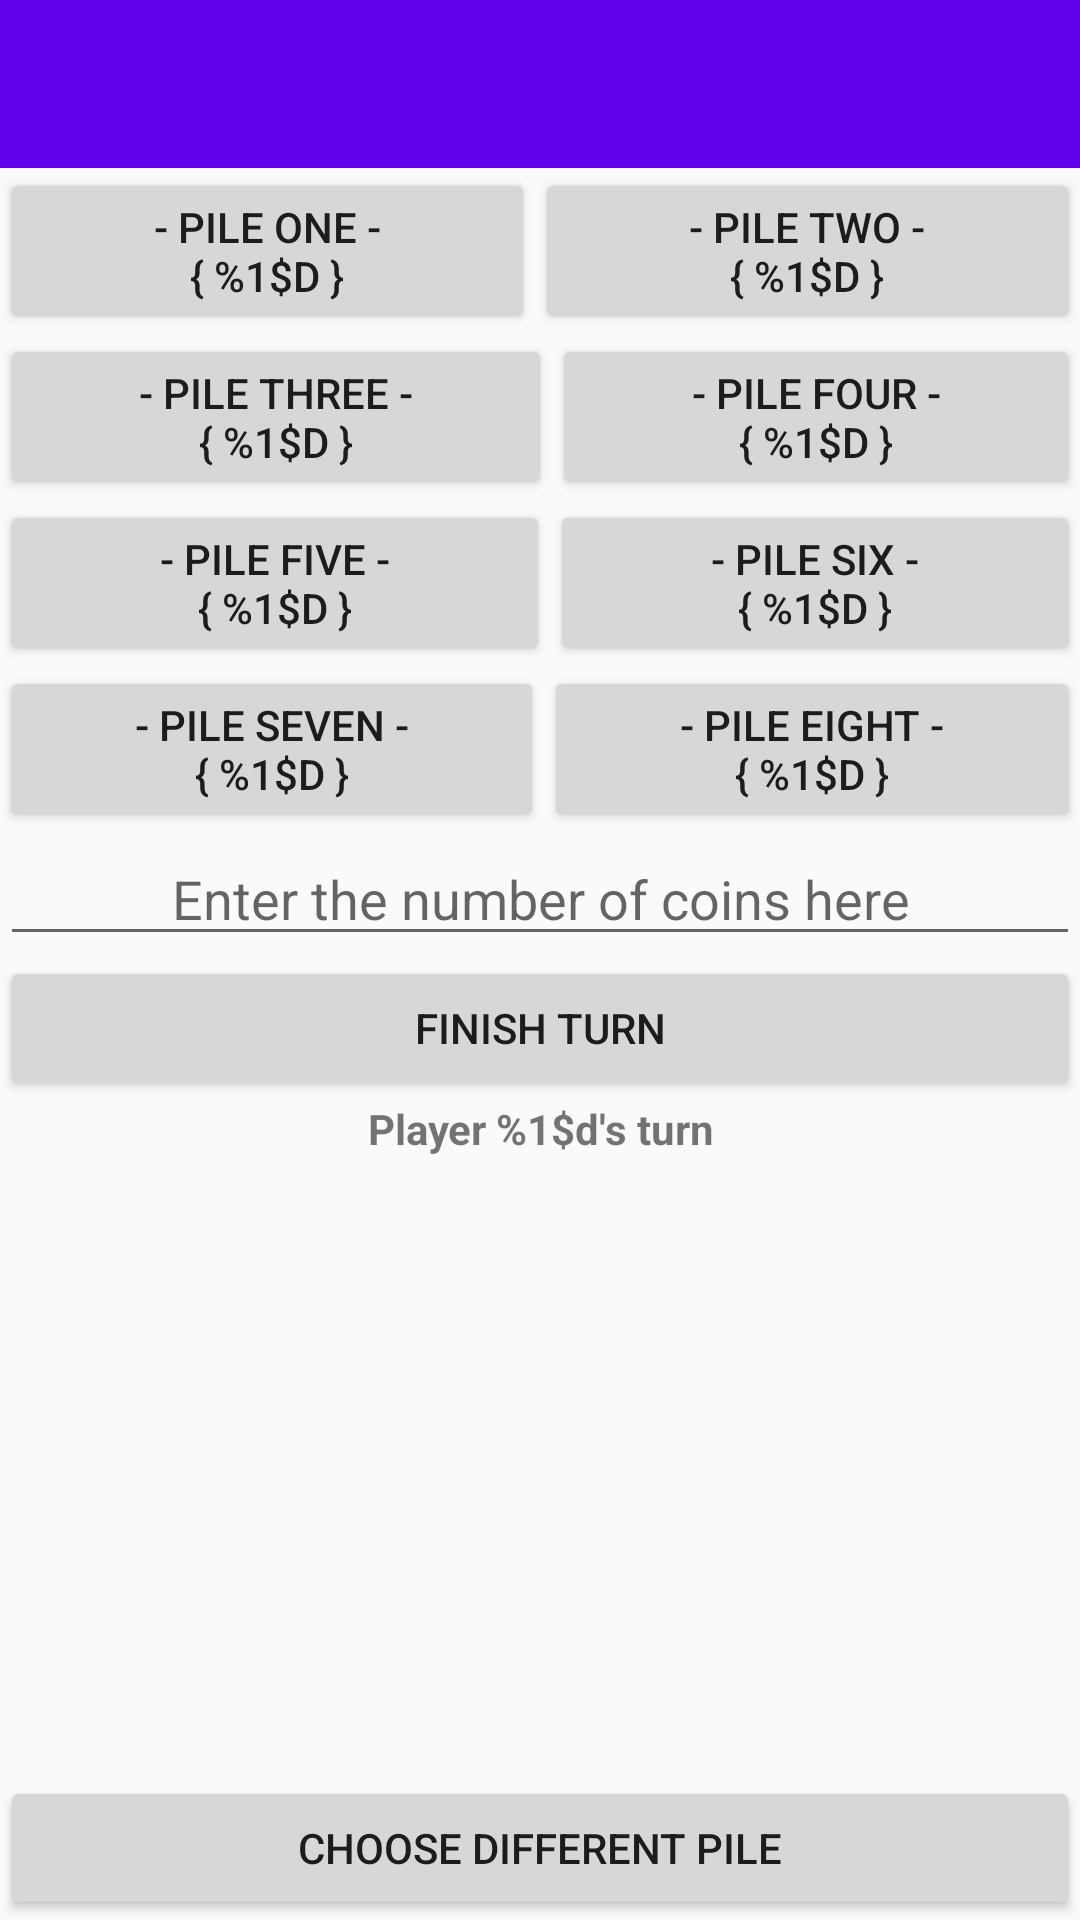

This screen was rendered from an Android layout file. Write that file and the resources it references.
<!-- AndroidManifest.xml: application theme AppTheme -->
<!-- res/layout/activity_game.xml -->
<?xml version="1.0" encoding="utf-8"?>
<LinearLayout xmlns:android="http://schemas.android.com/apk/res/android"
    xmlns:app="http://schemas.android.com/apk/res-auto"
    xmlns:tools="http://schemas.android.com/tools"
    android:id="@+id/gameLinearLayout"
    android:layout_width="match_parent"
    android:layout_height="match_parent"
    android:orientation="vertical"
    tools:context="GameActivity">


    <android.support.v7.widget.Toolbar
        android:id="@+id/toolbar"
        android:layout_width="match_parent"
        android:layout_height="wrap_content"
        android:background="?attr/colorPrimary"
        android:minHeight="?attr/actionBarSize"
        android:theme="?attr/actionBarTheme" />

    <LinearLayout
        android:id="@+id/row1LinearLayout"
        android:layout_width="match_parent"
        android:layout_height="wrap_content"
        android:orientation="horizontal">

        <Button
            android:id="@+id/btnPile1"
            android:layout_width="wrap_content"
            android:layout_height="wrap_content"
            android:layout_weight="1"
            android:text="@string/pile1" />

        <Button
            android:id="@+id/btnPile2"
            android:layout_width="wrap_content"
            android:layout_height="wrap_content"
            android:layout_weight="1"
            android:text="@string/pile2" />
    </LinearLayout>

    <LinearLayout
        android:id="@+id/row2LinearLayout"
        android:layout_width="match_parent"
        android:layout_height="wrap_content"
        android:orientation="horizontal">

        <Button
            android:id="@+id/btnPile3"
            android:layout_width="wrap_content"
            android:layout_height="wrap_content"
            android:layout_weight="1"
            android:text="@string/pile3" />

        <Button
            android:id="@+id/btnPile4"
            android:layout_width="wrap_content"
            android:layout_height="wrap_content"
            android:layout_weight="1"
            android:text="@string/pile4" />
    </LinearLayout>

    <LinearLayout
        android:id="@+id/row3LinearLayout"
        android:layout_width="match_parent"
        android:layout_height="wrap_content"
        android:orientation="horizontal">

        <Button
            android:id="@+id/btnPile5"
            android:layout_width="wrap_content"
            android:layout_height="wrap_content"
            android:layout_weight="1"
            android:text="@string/pile5" />

        <Button
            android:id="@+id/btnPile6"
            android:layout_width="wrap_content"
            android:layout_height="wrap_content"
            android:layout_weight="1"
            android:text="@string/pile6" />
    </LinearLayout>

    <LinearLayout
        android:id="@+id/row4LinearLayout"
        android:layout_width="match_parent"
        android:layout_height="wrap_content"
        android:orientation="horizontal">

        <Button
            android:id="@+id/btnPile7"
            android:layout_width="wrap_content"
            android:layout_height="wrap_content"
            android:layout_weight="1"
            android:text="@string/pile7" />

        <Button
            android:id="@+id/btnPile8"
            android:layout_width="wrap_content"
            android:layout_height="wrap_content"
            android:layout_weight="1"
            android:text="@string/pile8" />
    </LinearLayout>

    <LinearLayout
        android:layout_width="match_parent"
        android:layout_height="wrap_content"
        android:orientation="horizontal">

        <EditText
            android:id="@+id/numberEntered"
            android:layout_width="match_parent"
            android:layout_height="wrap_content"
            android:layout_weight="1"
            android:ems="10"
            android:hint="@string/input_description"
            android:inputType="number"
            android:textAlignment="center" />

    </LinearLayout>

    <LinearLayout
        android:layout_width="match_parent"
        android:layout_height="wrap_content"
        android:orientation="horizontal">

        <Button
            android:id="@+id/btnEndTurn"
            android:layout_width="wrap_content"
            android:layout_height="wrap_content"
            android:layout_weight="1"
            android:text="@string/finish_turn" />

    </LinearLayout>

    <LinearLayout
        android:layout_width="match_parent"
        android:layout_height="wrap_content"
        android:layout_weight="1"
        android:orientation="horizontal">

        <TextView
            android:id="@+id/txtPlayerTurn"
            android:layout_width="wrap_content"
            android:layout_height="wrap_content"
            android:layout_weight="1"
            android:text="@string/player_turn"
            android:textAlignment="center"
            android:textStyle="bold" />
    </LinearLayout>

    <LinearLayout
        android:layout_width="match_parent"
        android:layout_height="wrap_content"
        android:orientation="horizontal">

        <Button
            android:id="@+id/btnDeselect"
            android:layout_width="wrap_content"
            android:layout_height="wrap_content"
            android:layout_weight="1"
            android:text="@string/choose_different_pile"
            />
    </LinearLayout>


</LinearLayout>
<!-- resources referenced by this layout -->
<resources>
  <string name="choose_different_pile">Choose different pile</string>
  <string name="finish_turn">Finish Turn</string>
  <string name="input_description">Enter the number of coins here</string>
  <string name="pile1">- Pile One -\n{ %1$d }</string>
  <string name="pile2">- Pile Two -\n{ %1$d }</string>
  <string name="pile3">- Pile Three -\n{ %1$d }</string>
  <string name="pile4">- Pile Four -\n{ %1$d }</string>
  <string name="pile5">- Pile Five -\n{ %1$d }</string>
  <string name="pile6">- Pile Six -\n{ %1$d }</string>
  <string name="pile7">- Pile Seven -\n{ %1$d }</string>
  <string name="pile8">- Pile Eight -\n{ %1$d }</string>
  <string name="player_turn">Player %1$d\'s turn</string>
  <style name="AppTheme" parent="Theme.AppCompat.Light.NoActionBar">
          
          <item name="colorPrimary">@color/colorPrimary</item>
          <item name="colorPrimaryDark">@color/colorPrimaryDark</item>
          <item name="colorAccent">@color/colorAccent</item>
      </style>
  <!-- not gathered from this repository: default colours our renderer supplied (Android Studio template values) -->
  <color name="colorPrimary">#FF6200EE</color>
  <color name="colorPrimaryDark">#FF3700B3</color>
  <color name="colorAccent">#FF03DAC5</color>
</resources>
